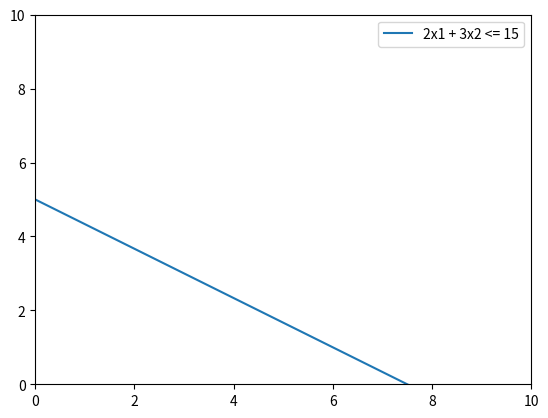

Recreate this plot in Python.
import re
import numpy as np
import matplotlib.pyplot as plt
from scipy.optimize import linprog


# objetivo = input("Ingrese la función objetivo: ")
objetivo = 'max z = 3x1 + 5x2' #funciuon de prueba



restricciones = ["4x1 + 5x2 >= 5", "6x1 - 7x2 <= 10", "8x1 + 9x2 <= 7"] # restriccion de prueba

for restriccion in restricciones:
    coeficientes = re.findall(r'\b\d*x\d*\b', restriccion)
    coef_dict = {}
    for coef in coeficientes:
        valor = coef.replace("x1", "").replace("x2", "").replace("*", "")
        valor = int(valor) if valor else 1
        if "x1" in coef:
            coef_dict["x1"] = valor
        elif "x2" in coef:
            coef_dict["x2"] = valor
    
    # Obtener el signo y el término independiente
    signo = "<="
    if ">=" in restriccion:
        signo = ">="
    elif "<=" in restriccion:
        signo = "<="
    termino_independiente = re.findall(r'(?<=[<=>])\s*-?\d+', restriccion)
    termino_independiente = int(termino_independiente[0]) if termino_independiente else 0
    
    # Agregar el signo y el término independiente al diccionario
    coef_dict["signo"] = signo
    coef_dict["termino_independiente"] = termino_independiente
    
    print(coef_dict)

    
    
    
    
    
# while True:
#     restriccion = input("Ingrese una restricción (o escriba 'fin' si terminó): ")
#     if restriccion == "fin":
#         break
#     restricciones.append(restriccion)

#coeficientes de la funcion objetivo
coeficientes = re.findall(r'\d+', objetivo)
coeficientes = [int(c) for c in coeficientes]
print('coef',coeficientes)





# Definir la función que grafica una restricción
def plot_restriccion(coeficientes, termino_independiente, signo):
    x1 = [0, 10] # Rango de valores para la variable x1
    x2 = [(termino_independiente - coeficientes[0] * x1[0]) / coeficientes[1],
          (termino_independiente - coeficientes[0] * x1[1]) / coeficientes[1]]
    plt.plot(x1, x2, label=f'{coeficientes[0]}x1 + {coeficientes[1]}x2 {signo} {termino_independiente}')
    plt.ylim(0, 10)
    plt.xlim(0, 10)

# Ejemplo de cómo llamar a la función plot_restriccion
plot_restriccion([2, 3], 15, '<=')
plt.legend()
plt.show()








#si es max o min
if "max" in objetivo:
    signo = -1  
    print('max')
else:
    signo = 1 
    print('min')

A = []
b = []
coeficientes_restriccion = []
#coeficientes de las restricciones
for restriccion in restricciones:
    coef = re.findall(r'[\+\-]?\d+', restriccion)
    coef = [int(c) for c in coef]
    A.append(coef[:-1])
    b.append(coef[-1])
    coeficientes_restriccion.append(coef)
# print('restriccion A:',A)
# print('restriccion B:',b)
# print('coeficientes restricciones: ',coeficientes_restriccion)

# restricciones signos
signos = []
for restriccion in restricciones:
    if "<=" in restriccion:
        signos.append(-1)  # Restricción <=
    elif ">=" in restriccion:
        signos.append(1)   # Restricción >=
    else:
        raise ValueError("Restricción no válida")


# # Dibujar las restricciones
# plt.figure(figsize=(8,8))
# x1 = np.linspace(0, 10, 100)  # Rango de valores de x1
# for i in range(len(restricciones)):
#     ecuacion = A[i][0]*x1 + A[i][1]*(-1)
#     plt.plot(x1, ecuacion/b[i], label=f"Restricción {i+1}")

# plt.xlim(0, 10)
# plt.ylim(0, 10)
# plt.xlabel('x1')
# plt.ylabel('x2')
# plt.title('Restricciones')
# plt.legend()
# plt.grid()
# plt.show()







